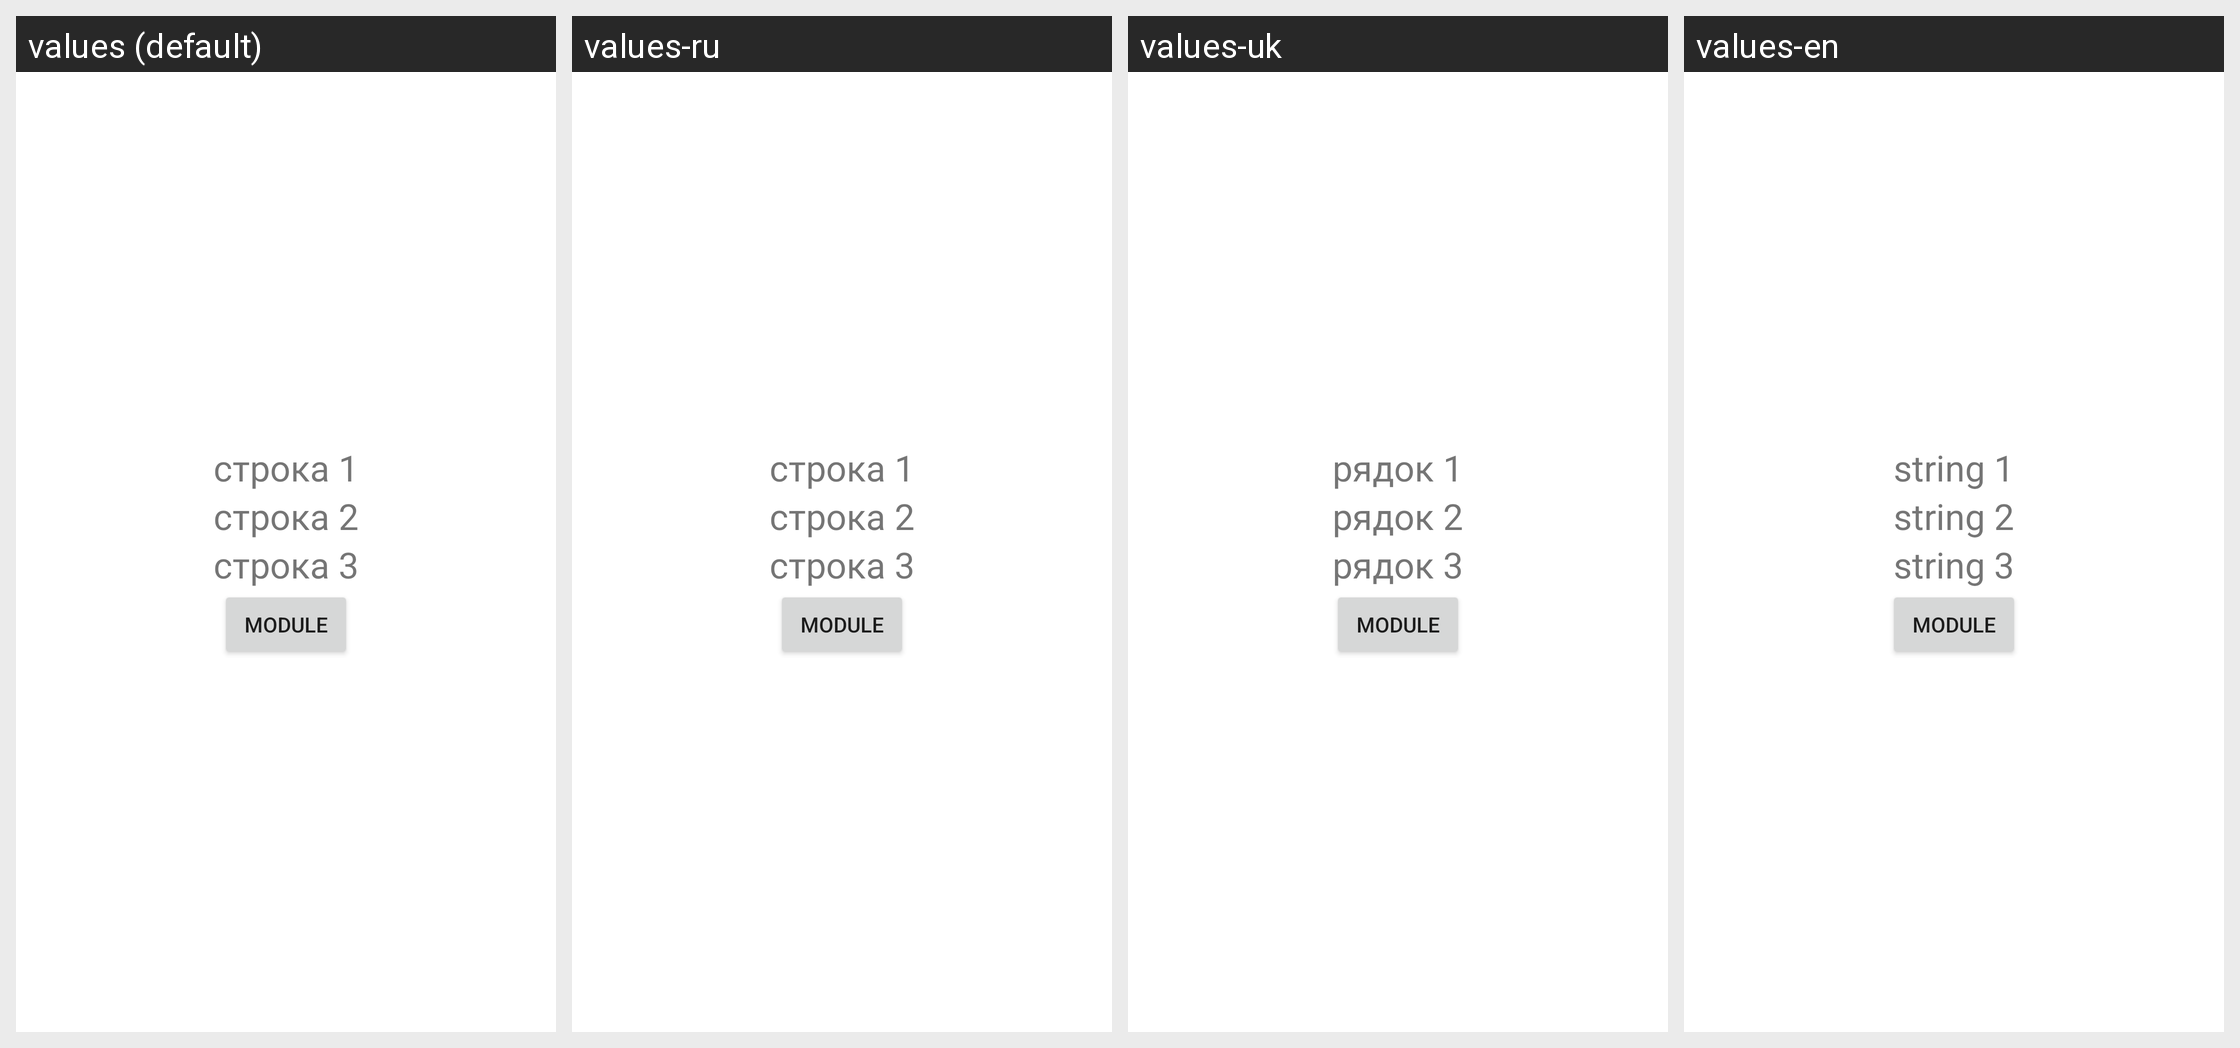

Strings drawn on this Android screen and how each of the app's shown locales translates them:
Android screen res/layout/activity_main.xml rendered under 4 locales, left to right: values (default), values-ru, values-uk, values-en. Device: Nexus 5 (rendered at 1080×1920; each locale shown at half size, 540×960, under a caption strip naming it); theme Theme.Crowdintest.
Strings drawn on this screen, with the default value and each locale's value (text and hints the layout hard-codes, and strings that could not be matched under every locale, appear in the picture but are not listed):

string1
  values: строка 1
  values-ru: строка 1
  values-uk: рядок 1
  values-en: string 1

string2
  values: строка 2
  values-ru: строка 2
  values-uk: рядок 2
  values-en: string 2

string3
  values: строка 3
  values-ru: строка 3
  values-uk: рядок 3
  values-en: string 3
